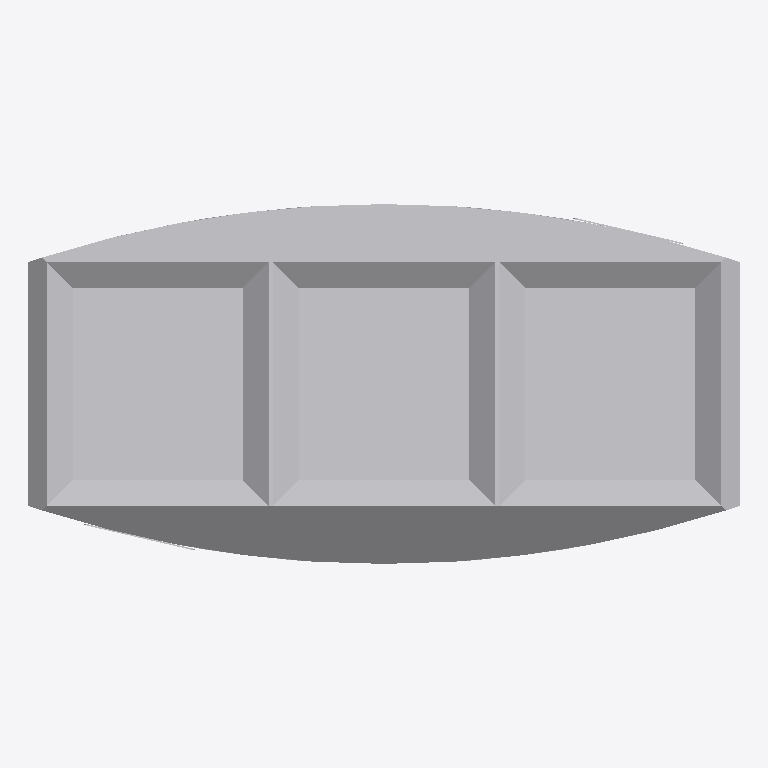
Plan cut of the same IFC building model at storey 'Ebene 0' (level 0.00 m, cut at 1.40 m), seen from above with north up, elements coloured by IFC class: 1 other element (light grey). No cut surface shows.
Extent 0.972 m × 0.492 m × 0.900 m (x, y, z). Storeys (1): Ebene 0 at 0.00 m. Elements (1): 1 IfcBuildingElementProxy.

HEADER;
FILE_DESCRIPTION(('ViewDefinition [CoordinationView_V2.0]','ExchangeRequirement []'),'2;1');
FILE_NAME('','2024-05-07T10:28:22',(''),(''),'ODA IFC SDK 22.6','22.1.1.516 - Exporter 22.1.1.516 - Default UI','');
FILE_SCHEMA(('IFC4'));
ENDSEC;
DATA;
#93=IFCPROJECT('3JkdSrIPPFBg8WI9Yiw3Uw',#20,'',$,$,'','',(#86),#83);
#105=IFCSITE('3JkdSrIPPFBg8WI9Yiw3Uu',#20,'Default',$,$,#104,$,$,.ELEMENT.,(42,24,53,508911),(-71,-15,-29,-58837),0.0,$,$);
#95=IFCBUILDING('3JkdSrIPPFBg8WI9Yiw3Ux',#20,'',$,$,#16,$,'',.ELEMENT.,$,$,#94);
#98=IFCBUILDINGSTOREY('3JkdSrIPPFBg8WI9XJ5yzH',#20,'Ebene 0',$,'Ebene:Ebene 1',#97,$,'Ebene 0',.ELEMENT.,0.0);
#596=IFCBUILDINGELEMENTPROXY('1i6pAm_OnA7es5OO9i1hx3',#20,'DB_Abfallbehaelter_Mehrfachtrennung_900x972x492:DB_Abfallbehaelter_Mehrfachtrennung_900x972x492:6374',$,'DB_Abfallbehaelter_Mehrfachtrennung_900x972x492:DB_Abfallbehaelter_Mehrfachtrennung_900x972x492',#595,#593,'6374',.NOTDEFINED.);
ENDSEC;
